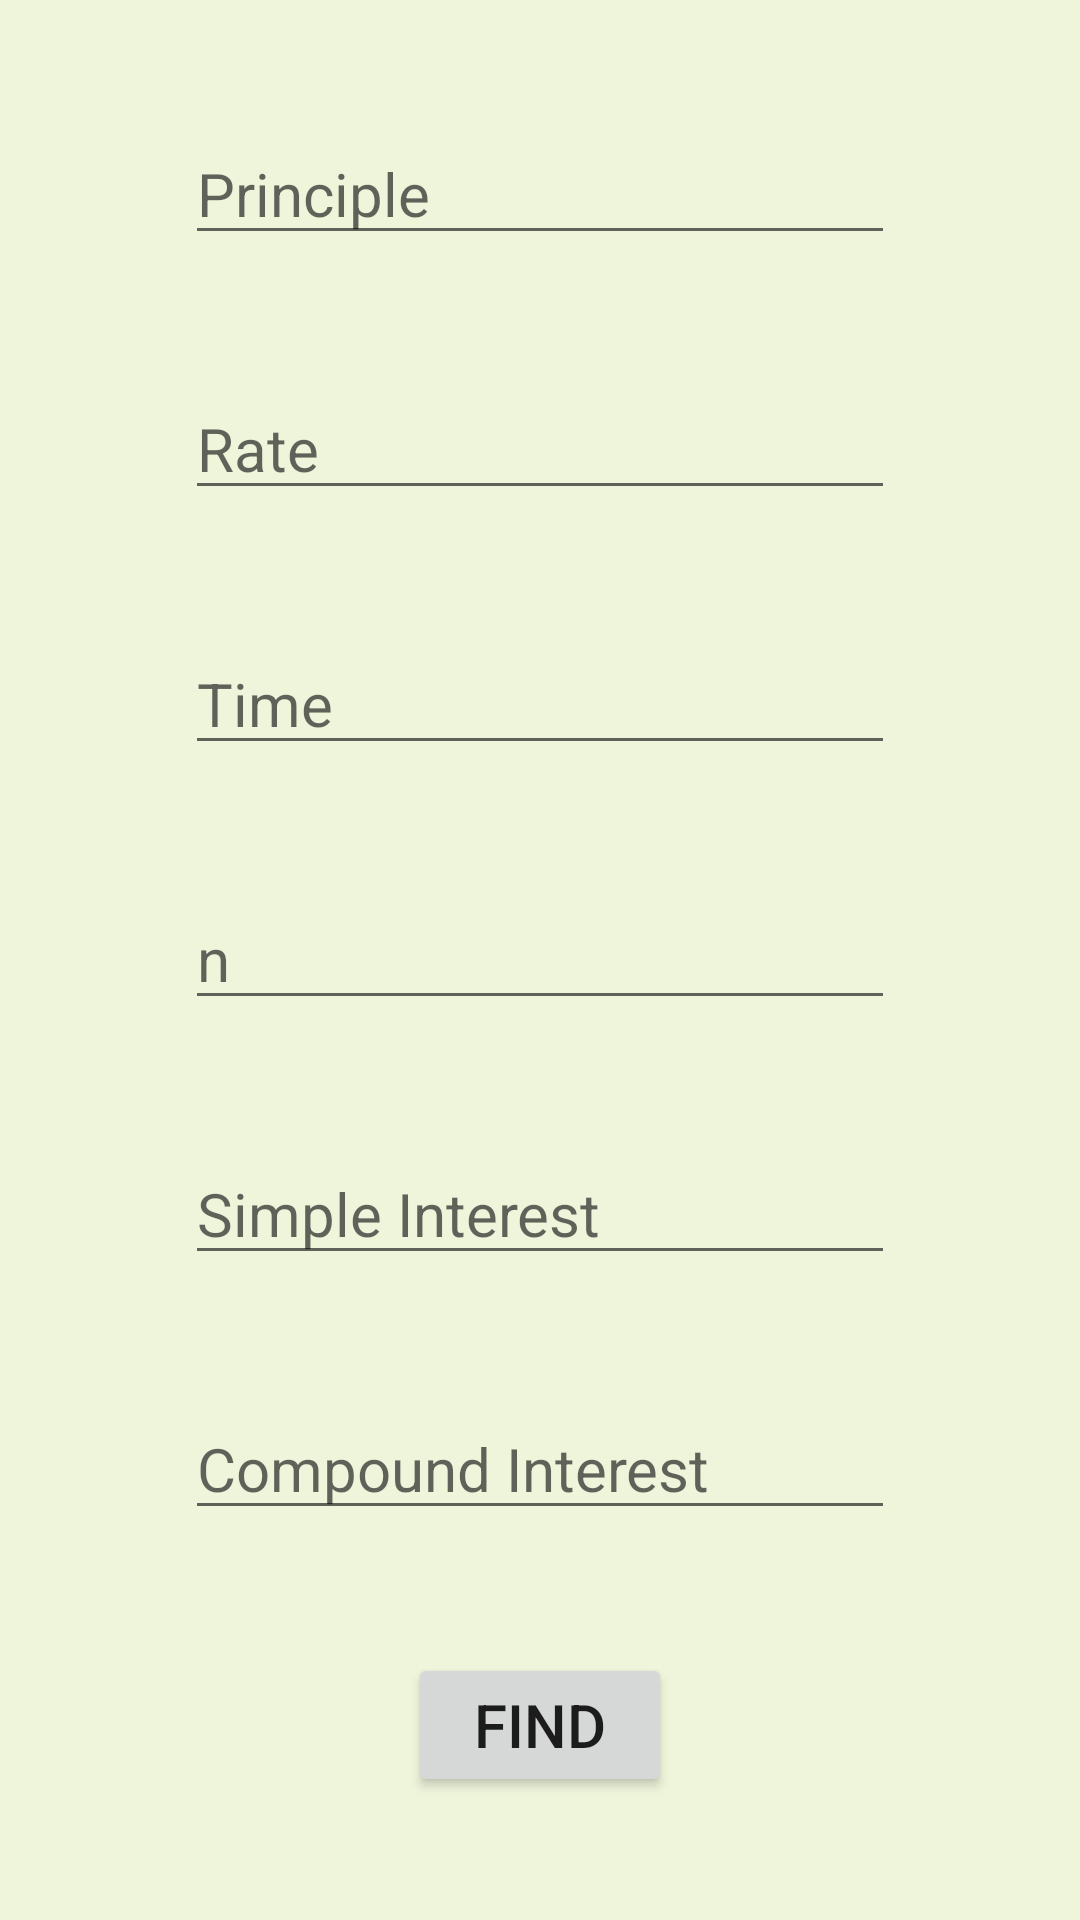

The Android layout XML behind this screen, and the referenced resources:
<!-- AndroidManifest.xml: application theme Theme.MathsTricksNew -->
<!-- res/layout/activity_simple_and_compound.xml -->
<?xml version="1.0" encoding="utf-8"?>
<androidx.constraintlayout.widget.ConstraintLayout xmlns:android="http://schemas.android.com/apk/res/android"
    xmlns:app="http://schemas.android.com/apk/res-auto"
    xmlns:tools="http://schemas.android.com/tools"
    android:layout_width="match_parent"
    android:layout_height="match_parent"
    android:background="#EEF5DB"
    tools:context=".SimpleAndCompound">

    <EditText
        android:id="@+id/editTextNumberSigned3"
        android:layout_width="wrap_content"
        android:layout_height="wrap_content"
        android:ems="10"
        android:hint="Principle"
        android:inputType="numberSigned|numberDecimal"
        android:textSize="20sp"
        app:layout_constraintBottom_toTopOf="@+id/editTextNumberSigned4"
        app:layout_constraintEnd_toEndOf="parent"
        app:layout_constraintHorizontal_bias="0.5"
        app:layout_constraintStart_toStartOf="parent"
        app:layout_constraintTop_toTopOf="parent" />

    <EditText
        android:id="@+id/editTextNumberSigned4"
        android:layout_width="wrap_content"
        android:layout_height="wrap_content"
        android:ems="10"
        android:hint="Rate"
        android:inputType="numberSigned|numberDecimal"
        android:textSize="20sp"
        app:layout_constraintBottom_toTopOf="@+id/editTextNumberSigned5"
        app:layout_constraintEnd_toEndOf="parent"
        app:layout_constraintHorizontal_bias="0.5"
        app:layout_constraintStart_toStartOf="parent"
        app:layout_constraintTop_toBottomOf="@+id/editTextNumberSigned3" />

    <EditText
        android:id="@+id/editTextNumberSigned5"
        android:layout_width="wrap_content"
        android:layout_height="wrap_content"
        android:ems="10"
        android:hint="Time"
        android:inputType="numberSigned"
        android:textSize="20sp"
        app:layout_constraintBottom_toTopOf="@+id/editTextNumberSigned6"
        app:layout_constraintEnd_toEndOf="parent"
        app:layout_constraintHorizontal_bias="0.5"
        app:layout_constraintStart_toStartOf="parent"
        app:layout_constraintTop_toBottomOf="@+id/editTextNumberSigned4" />

    <EditText
        android:id="@+id/editTextNumberSigned6"
        android:layout_width="wrap_content"
        android:layout_height="wrap_content"
        android:ems="10"
        android:hint="n"
        android:inputType="numberSigned"
        android:textSize="20sp"
        app:layout_constraintBottom_toTopOf="@+id/editTextNumberSigned7"
        app:layout_constraintEnd_toEndOf="parent"
        app:layout_constraintHorizontal_bias="0.5"
        app:layout_constraintStart_toStartOf="parent"
        app:layout_constraintTop_toBottomOf="@+id/editTextNumberSigned5" />

    <EditText
        android:id="@+id/editTextNumberSigned7"
        android:layout_width="wrap_content"
        android:layout_height="wrap_content"
        android:ems="10"
        android:hint="Simple Interest"
        android:inputType="numberSigned"
        android:textColor="#673AB7"
        android:textSize="20sp"
        app:layout_constraintBottom_toTopOf="@+id/editTextNumberSigned8"
        app:layout_constraintEnd_toEndOf="parent"
        app:layout_constraintHorizontal_bias="0.5"
        app:layout_constraintStart_toStartOf="parent"
        app:layout_constraintTop_toBottomOf="@+id/editTextNumberSigned6" />

    <EditText
        android:id="@+id/editTextNumberSigned8"
        android:layout_width="wrap_content"
        android:layout_height="wrap_content"
        android:ems="10"
        android:hint="Compound Interest"
        android:inputType="numberSigned"
        android:textColor="#673AB7"
        android:textSize="20sp"
        app:layout_constraintBottom_toTopOf="@+id/button18"
        app:layout_constraintEnd_toEndOf="parent"
        app:layout_constraintHorizontal_bias="0.5"
        app:layout_constraintStart_toStartOf="parent"
        app:layout_constraintTop_toBottomOf="@+id/editTextNumberSigned7" />

    <Button
        android:id="@+id/button18"
        android:layout_width="wrap_content"
        android:layout_height="wrap_content"
        android:onClick="find"
        android:text="Find"
        android:textSize="20sp"
        app:layout_constraintBottom_toBottomOf="parent"
        app:layout_constraintEnd_toEndOf="parent"
        app:layout_constraintHorizontal_bias="0.5"
        app:layout_constraintStart_toStartOf="parent"
        app:layout_constraintTop_toBottomOf="@+id/editTextNumberSigned8" />
</androidx.constraintlayout.widget.ConstraintLayout>
<!-- resources referenced by this layout -->
<resources>
  <style name="Theme.MathsTricksNew" parent="Theme.MaterialComponents.DayNight.DarkActionBar">
          
          <item name="colorPrimary">@color/purple_500</item>
          <item name="colorPrimaryVariant">@color/purple_700</item>
          <item name="colorOnPrimary">@color/white</item>
          
          <item name="colorSecondary">@color/teal_200</item>
          <item name="colorSecondaryVariant">@color/teal_700</item>
          <item name="colorOnSecondary">@color/black</item>
          
          <item name="android:statusBarColor" tools:targetApi="l">?attr/colorPrimaryVariant</item>
          
      </style>
  <!-- not gathered from this repository: default colours our renderer supplied (Android Studio template values) -->
  <color name="purple_500">#FF6200EE</color>
  <color name="purple_700">#FF3700B3</color>
  <color name="teal_200">#FF03DAC5</color>
  <color name="teal_700">#FF018786</color>
  <color name="black">#FF000000</color>
  <color name="white">#FFFFFFFF</color>
</resources>
